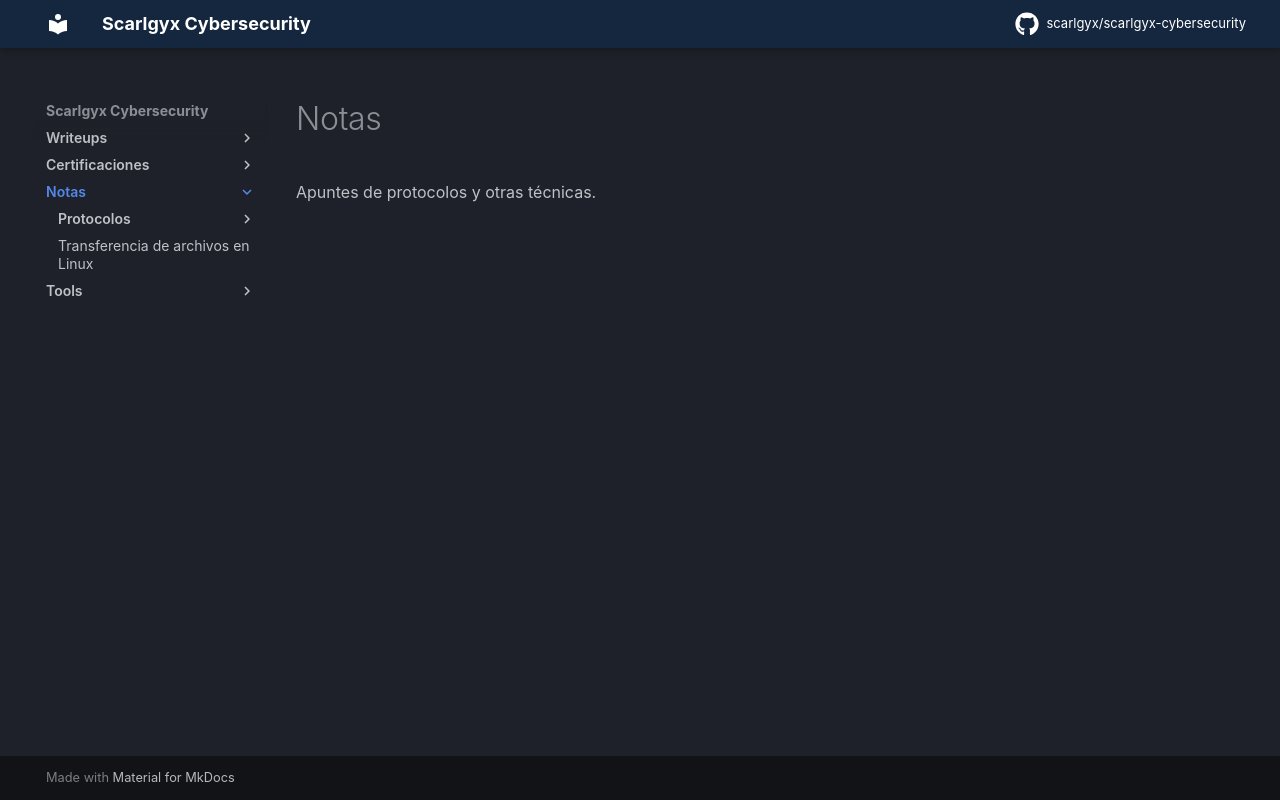

repository: scarlgyx/scarlgyx-cybersecurity · page: notes/index.html · generator: mkdocs

# Notas

Apuntes de protocolos y otras técnicas.
